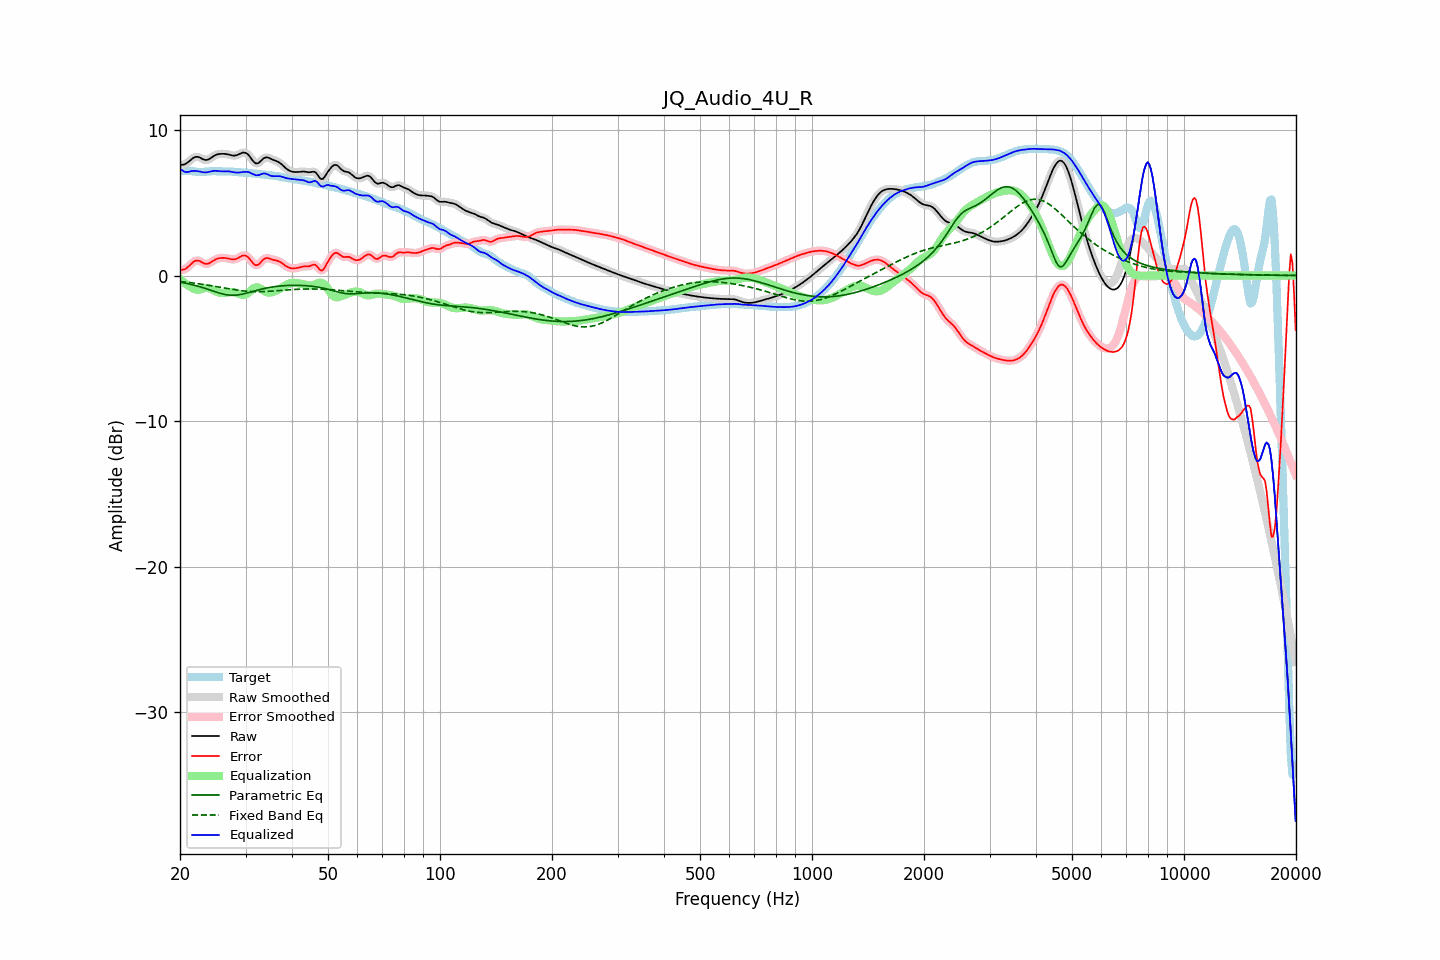

Values plotted in this chart, from the file beside it:
frequency, raw, error, smoothed, error_smoothed, equalization, parametric_eq, fixed_band_eq, equalized_raw, equalized_smoothed, target
20.00, 7.57, 0.36, 7.58, 0.37, -0.25, -0.46, -0.41, 7.33, 7.33, 7.21
20.20, 7.60, 0.39, 7.59, 0.38, -0.35, -0.48, -0.42, 7.25, 7.24, 7.21
20.40, 7.62, 0.41, 7.61, 0.40, -0.44, -0.50, -0.43, 7.18, 7.17, 7.21
20.61, 7.64, 0.43, 7.65, 0.44, -0.53, -0.52, -0.44, 7.11, 7.12, 7.21
20.81, 7.71, 0.50, 7.71, 0.50, -0.61, -0.54, -0.46, 7.10, 7.10, 7.20
21.02, 7.78, 0.59, 7.78, 0.59, -0.68, -0.57, -0.47, 7.11, 7.11, 7.19
21.23, 7.88, 0.69, 7.88, 0.69, -0.74, -0.59, -0.48, 7.13, 7.14, 7.18
21.44, 7.97, 0.80, 7.97, 0.80, -0.80, -0.61, -0.50, 7.17, 7.17, 7.17
21.66, 8.05, 0.90, 8.06, 0.90, -0.88, -0.64, -0.51, 7.18, 7.18, 7.15
21.87, 8.12, 0.99, 8.12, 0.98, -0.94, -0.67, -0.53, 7.19, 7.18, 7.14
22.09, 8.15, 1.02, 8.15, 1.02, -0.97, -0.70, -0.54, 7.18, 7.18, 7.13
22.31, 8.15, 1.03, 8.15, 1.03, -0.98, -0.73, -0.56, 7.17, 7.17, 7.12
22.54, 8.12, 1.00, 8.11, 1.00, -0.97, -0.76, -0.57, 7.15, 7.14, 7.11
22.76, 8.06, 0.95, 8.06, 0.95, -0.94, -0.79, -0.59, 7.12, 7.12, 7.11
22.99, 8.00, 0.89, 8.01, 0.89, -0.90, -0.83, -0.61, 7.10, 7.10, 7.12
23.22, 7.96, 0.83, 7.96, 0.83, -0.87, -0.86, -0.62, 7.08, 7.09, 7.12
23.45, 7.94, 0.80, 7.94, 0.80, -0.85, -0.90, -0.64, 7.08, 7.08, 7.13
23.69, 7.95, 0.80, 7.95, 0.81, -0.85, -0.93, -0.66, 7.09, 7.10, 7.14
23.92, 7.99, 0.84, 7.99, 0.84, -0.87, -0.97, -0.68, 7.12, 7.12, 7.15
24.16, 8.06, 0.89, 8.06, 0.89, -0.91, -1.01, -0.70, 7.15, 7.15, 7.16
24.40, 8.13, 0.96, 8.13, 0.96, -0.96, -1.05, -0.71, 7.17, 7.17, 7.17
24.65, 8.21, 1.04, 8.21, 1.04, -1.02, -1.08, -0.73, 7.19, 7.19, 7.17
24.89, 8.27, 1.10, 8.27, 1.10, -1.07, -1.12, -0.75, 7.20, 7.19, 7.17
25.14, 8.31, 1.15, 8.31, 1.15, -1.13, -1.16, -0.77, 7.19, 7.19, 7.16
25.39, 8.34, 1.18, 8.34, 1.18, -1.17, -1.19, -0.79, 7.17, 7.17, 7.16
25.65, 8.35, 1.20, 8.35, 1.20, -1.19, -1.22, -0.81, 7.16, 7.16, 7.15
25.91, 8.36, 1.21, 8.36, 1.21, -1.21, -1.25, -0.83, 7.15, 7.15, 7.15
26.16, 8.36, 1.21, 8.36, 1.21, -1.21, -1.28, -0.85, 7.15, 7.15, 7.15
26.43, 8.35, 1.21, 8.35, 1.20, -1.20, -1.30, -0.87, 7.16, 7.16, 7.15
26.69, 8.34, 1.19, 8.34, 1.19, -1.18, -1.32, -0.89, 7.16, 7.16, 7.15
26.96, 8.32, 1.17, 8.32, 1.17, -1.16, -1.34, -0.91, 7.16, 7.16, 7.15
27.23, 8.29, 1.14, 8.29, 1.14, -1.14, -1.35, -0.93, 7.15, 7.15, 7.15
27.50, 8.26, 1.12, 8.26, 1.12, -1.13, -1.36, -0.95, 7.13, 7.13, 7.14
27.77, 8.24, 1.11, 8.24, 1.11, -1.14, -1.36, -0.96, 7.10, 7.10, 7.13
28.05, 8.23, 1.11, 8.24, 1.12, -1.15, -1.35, -0.98, 7.08, 7.09, 7.12
28.33, 8.26, 1.15, 8.26, 1.15, -1.18, -1.34, -1.00, 7.07, 7.07, 7.11
28.62, 8.29, 1.19, 8.30, 1.20, -1.23, -1.33, -1.01, 7.07, 7.07, 7.10
28.90, 8.35, 1.26, 8.35, 1.26, -1.27, -1.32, -1.03, 7.08, 7.08, 7.09
29.19, 8.40, 1.32, 8.40, 1.32, -1.31, -1.30, -1.04, 7.09, 7.09, 7.08
29.48, 8.44, 1.37, 8.44, 1.36, -1.33, -1.27, -1.05, 7.11, 7.10, 7.07
29.78, 8.44, 1.38, 8.44, 1.38, -1.33, -1.25, -1.06, 7.11, 7.12, 7.06
30.08, 8.42, 1.36, 8.41, 1.36, -1.29, -1.22, -1.07, 7.13, 7.12, 7.06
30.38, 8.34, 1.30, 8.34, 1.29, -1.22, -1.19, -1.08, 7.12, 7.11, 7.05
30.68, 8.23, 1.19, 8.22, 1.18, -1.13, -1.16, -1.09, 7.09, 7.09, 7.04
30.99, 8.08, 1.05, 8.08, 1.05, -1.03, -1.13, -1.10, 7.04, 7.05, 7.03
31.30, 7.93, 0.91, 7.93, 0.91, -0.94, -1.10, -1.10, 6.99, 6.99, 7.02
31.61, 7.80, 0.79, 7.80, 0.79, -0.86, -1.07, -1.11, 6.94, 6.94, 7.01
31.93, 7.71, 0.71, 7.72, 0.72, -0.82, -1.04, -1.11, 6.89, 6.90, 7.00
32.24, 7.70, 0.72, 7.70, 0.72, -0.81, -1.01, -1.11, 6.89, 6.89, 6.98
32.57, 7.74, 0.77, 7.75, 0.78, -0.84, -0.98, -1.11, 6.90, 6.91, 6.97
32.89, 7.84, 0.88, 7.84, 0.88, -0.89, -0.95, -1.11, 6.94, 6.94, 6.96
33.22, 7.94, 1.00, 7.94, 1.00, -0.97, -0.93, -1.11, 6.98, 6.98, 6.94
33.55, 8.05, 1.12, 8.04, 1.11, -1.04, -0.90, -1.10, 7.01, 7.00, 6.93
33.89, 8.10, 1.18, 8.10, 1.18, -1.10, -0.88, -1.10, 7.00, 7.00, 6.92
34.23, 8.11, 1.20, 8.11, 1.20, -1.15, -0.86, -1.09, 6.97, 6.97, 6.91
34.57, 8.09, 1.19, 8.09, 1.19, -1.17, -0.83, -1.09, 6.92, 6.92, 6.90
34.92, 8.04, 1.15, 8.04, 1.16, -1.17, -0.81, -1.08, 6.87, 6.88, 6.89
35.27, 7.99, 1.11, 7.99, 1.12, -1.15, -0.80, -1.07, 6.84, 6.84, 6.88
35.62, 7.94, 1.08, 7.94, 1.08, -1.12, -0.78, -1.07, 6.82, 6.83, 6.86
35.97, 7.90, 1.06, 7.90, 1.06, -1.08, -0.76, -1.06, 6.82, 6.82, 6.84
... 635 more rows
